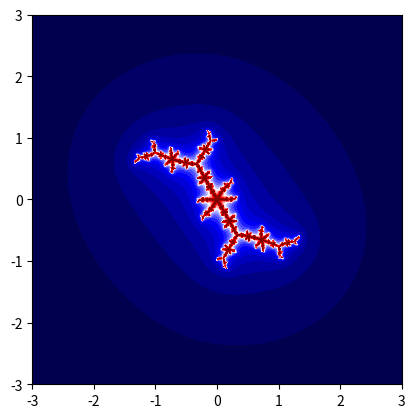

Recreate this plot in Python.
'''
Julia map
[redacted]
Date: 16-12-2023
'''

import numpy as np
import matplotlib.pyplot as plt

# Julia set 1: c = -0.101 + 0.956i

# Discretise Re and Im parts of complex plane
Re = np.linspace(start=-3, stop=3, num=501)
Im = np.linspace(start=-3, stop=3, num=501)

# Mesh complex plane
X, Y = np.meshgrid(Re,Im)
Z = X + 1j*Y

# Set parameters
max_iter   = 2.75*(10**1); #max interations - used as convergence criteria
max_mod    = 10**6; #max modulus of z - used as divergence criteria
julia_iter = np.ones(np.shape(Z))*max_iter
c          = -0.101 + 0.956j

for u in range(np.shape(X)[0]):
    for v in range(np.shape(Y)[1]):
        
        Z_0 = Z[u][v]; #set as constant so that no need to constantly call C(u,v)
        count = 0
        
        while count < max_iter:
            z_n = Z_0**2 + c
            if abs(z_n) > max_mod:
                julia_iter[u][v] = count
                break
            
            Z_0 = z_n
            count = count + 1

# Plot Julia set
plt.contourf(np.real(Z), np.imag(Z), julia_iter, levels=100, cmap='seismic');
plt.set_cmap('seismic')
plt.gca().set_aspect('equal')
plt.show()